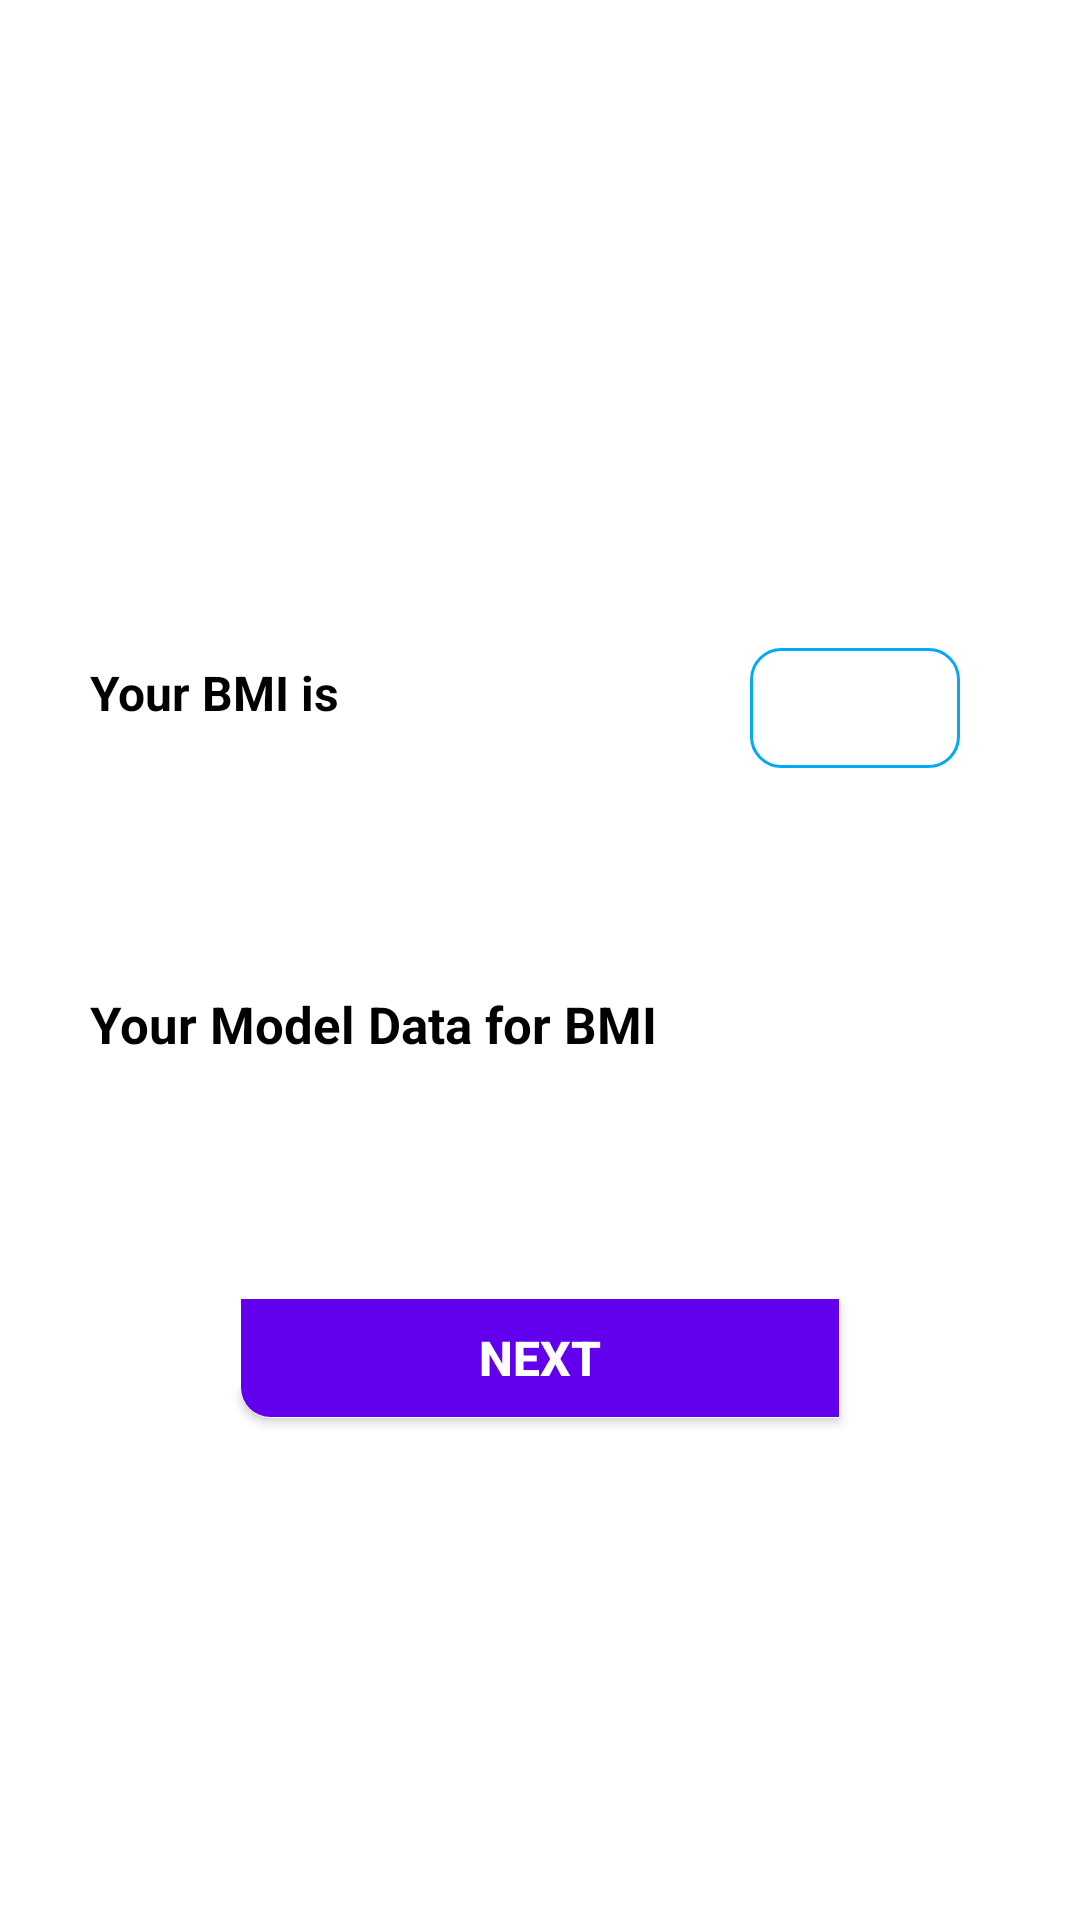

The Android layout XML behind this screen, and the referenced resources:
<!-- AndroidManifest.xml: application theme Theme.UmerFyp -->
<!-- res/layout/activity_b_m_ldetails.xml -->
<?xml version="1.0" encoding="utf-8"?>
<LinearLayout
    xmlns:android="http://schemas.android.com/apk/res/android"
    xmlns:app="http://schemas.android.com/apk/res-auto"
    xmlns:tools="http://schemas.android.com/tools"
    android:layout_width="match_parent"
    android:background="@color/sScreen"
    android:orientation="vertical"
    android:layout_height="match_parent"
    tools:context=".BMLdetails">
    <LinearLayout
        android:layout_width="match_parent"
        android:background="@drawable/bmi"
        android:layout_height="150dp">

    </LinearLayout>
    <LinearLayout
        android:layout_width="match_parent"
        android:layout_marginTop="30dp"
        android:orientation="horizontal"
        android:layout_height="100dp">
        <TextView
            android:layout_width="200dp"
            android:textColor="@color/black"
            android:layout_marginTop="10dp"
            android:layout_marginLeft="30dp"
            android:textSize="16dp"
            android:textStyle="bold"
            android:layout_gravity="center"
            android:text="Your BMI is"
            android:layout_height="40dp">

        </TextView>
        <TextView
            android:layout_width="70dp"
            android:textColor="@color/black"
            android:layout_marginTop="6dp"
            android:background="@drawable/bmi_color"
            android:layout_marginLeft="20dp"
            android:layout_gravity="center"
            android:layout_height="40dp">

        </TextView>
    </LinearLayout>
    <LinearLayout
        android:layout_width="match_parent"
        android:orientation="vertical"
        android:layout_marginTop="50dp"
        android:layout_height="match_parent">
        <TextView
            android:layout_width="match_parent"
            android:text="Your Model Data for BMI"
            android:textColor="@color/black"
            android:textSize="17dp"
            android:textStyle="bold"
            android:layout_gravity="center_horizontal"
            android:layout_marginLeft="20dp"
            android:layout_height="wrap_content">

        </TextView>
<Button
    android:layout_width="match_parent"
    android:layout_gravity="center_vertical"
    android:layout_marginTop="80dp"
    android:textStyle="bold"
    android:textSize="16dp"
    android:textColor="#fff"
    android:id="@+id/move"
    android:background="@drawable/buttton_design"
    android:onClick="move"
    android:text="Next"
    android:layout_marginRight="80dp"
    android:layout_marginLeft="80dp"
    android:layout_height="40dp">

</Button>
    </LinearLayout>

</LinearLayout>
<!-- resources referenced by this layout -->
<resources>
  <color name="black">#FF000000</color>
  <color name="sScreen">#FFF</color>
  <!-- drawable bmi_color (drawable) -->
  <?xml version="1.0" encoding="utf-8"?>
  <shape xmlns:android="http://schemas.android.com/apk/res/android">
  <corners android:radius="10dp"></corners>
      <stroke android:color="#03A9F4" android:width="0.9dp"></stroke>
  </shape>
  <!-- drawable buttton_design (drawable) -->
  <?xml version="1.0" encoding="utf-8"?>
  <shape xmlns:android="http://schemas.android.com/apk/res/android">
  <corners android:bottomLeftRadius="10dp"></corners>
      <stroke android:width="0.2dp" android:color="#fff"></stroke>
      <solid android:color="@color/purple_500"></solid>
  </shape>
  <style name="Theme.UmerFyp" parent="Theme.MaterialComponents.DayNight.NoActionBar">
          
          <item name="colorPrimary">@color/purple_500</item>
          <item name="colorPrimaryVariant">@color/purple_700</item>
          <item name="colorOnPrimary">@color/white</item>
          
          <item name="colorSecondary">@color/teal_200</item>
          <item name="colorSecondaryVariant">@color/teal_700</item>
          <item name="colorOnSecondary">@color/black</item>
          
          <item name="android:statusBarColor" tools:targetApi="l">?attr/colorPrimaryVariant</item>
          
      </style>
  <color name="purple_500">#FF6200EE</color>
  <color name="purple_700">#FF3700B3</color>
  <color name="white">#FFFFFFFF</color>
  <color name="teal_200">#FF03DAC5</color>
  <color name="teal_700">#FF018786</color>
</resources>
